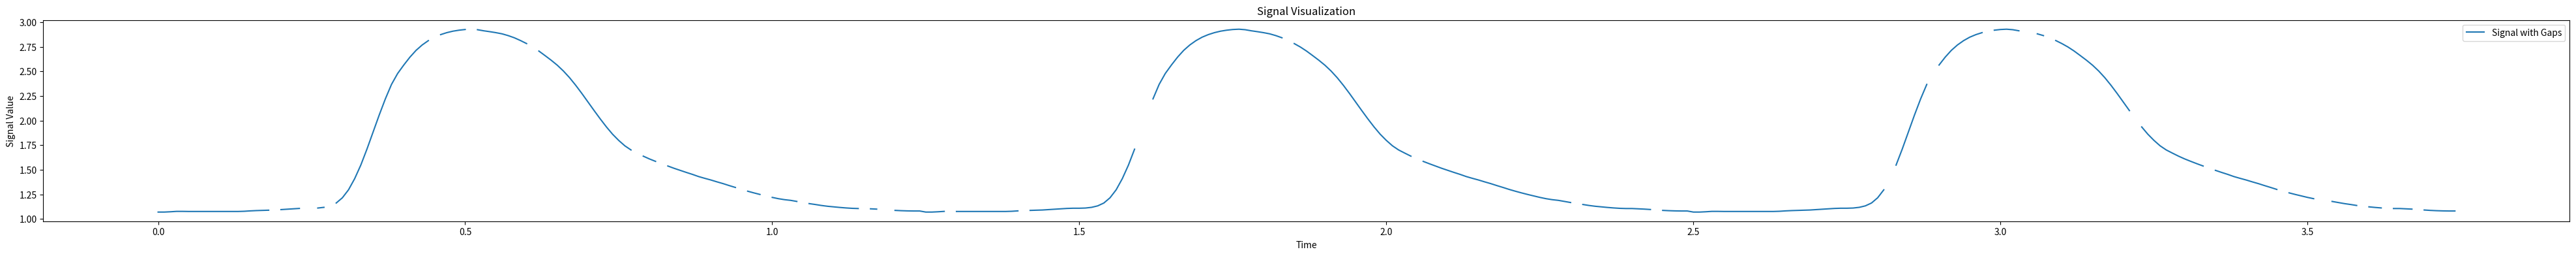
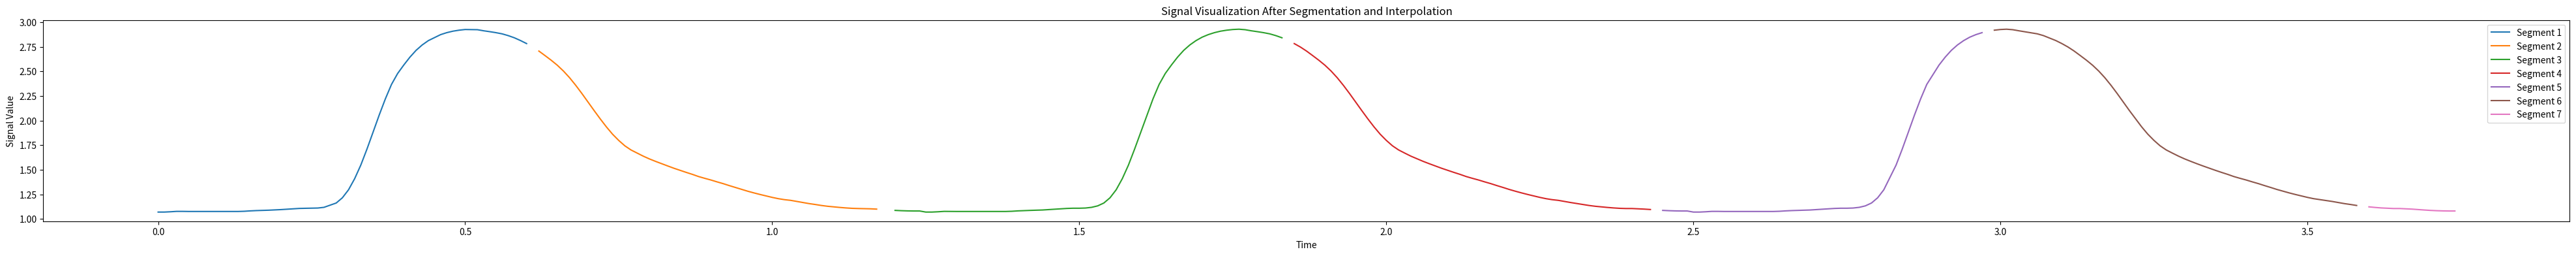

The script that saved these images, in order:
import numpy as np
import matplotlib.pyplot as plt
import random

def generate_signal_with_gaps(period_values: list[float], no_of_periods: int, gap_percentage: float) -> list[float]:
    """
    This function takes values from one period (period_values) and replicates it N times (no_of_periods),
    introducing gaps in the signal. The percentage of the signal that should be gaps is specified by gap_percentage.
    It also generates mock timestamps.
    The output is a 2D array where the waveform values can be found in the first dimension (clean_signal[0])
    and the timestamps in the second dimension (clean_signal[1]).
    """

    # Generate the base signal
    signal = period_values * no_of_periods
    timestamps = np.arange(len(signal)) / 100  # arbitrary values

    # Calculate the number of points to be replaced with gaps
    num_gaps = int(len(signal) * gap_percentage)

    # Randomly select points in the signal to be replaced with NaN
    gap_indices = random.sample(range(len(signal)), num_gaps)
    for idx in gap_indices:
        signal[idx] = np.nan

    clean_signal_with_gaps = np.vstack([signal, timestamps])  # stacks row-wise

    return clean_signal_with_gaps


period = [1.070, 1.070, 1.073, 1.077, 1.077, 1.076, 1.076, 1.076, 1.076, 1.076, 1.076, 1.076, 1.076, 1.076, 1.078,
          1.082, 1.085, 1.087, 1.089, 1.091, 1.095, 1.099, 1.103, 1.107, 1.109, 1.109, 1.111, 1.118, 1.133, 1.162,
          1.215, 1.296, 1.409, 1.547, 1.709, 1.882, 2.056, 2.220, 2.367, 2.478, 2.564, 2.644, 2.713, 2.768, 2.812,
          2.847, 2.873, 2.893, 2.908, 2.918, 2.925, 2.928, 2.923, 2.912, 2.903, 2.893, 2.881, 2.863, 2.841, 2.813,
          2.782, 2.747, 2.706, 2.660, 2.613, 2.562, 2.503, 2.435, 2.358, 2.275, 2.188, 2.101, 2.016, 1.935, 1.861,
          1.798, 1.743, 1.701, 1.669, 1.638, 1.610, 1.585, 1.561, 1.538, 1.515, 1.494, 1.473, 1.453, 1.431, 1.413,
          1.396, 1.377, 1.359, 1.339, 1.320, 1.300, 1.282, 1.265, 1.249, 1.234, 1.219, 1.206, 1.196, 1.189, 1.178,
          1.167, 1.156, 1.147, 1.137, 1.129, 1.123, 1.117, 1.112, 1.108, 1.106, 1.106, 1.103, 1.100, 1.096, 1.091,
          1.087, 1.084, 1.082, 1.081, 1.081]



SWG = generate_signal_with_gaps(period,3,0.10)

#plotting and visualization

# Splitting the signal and timestamps
signal, timestamps= SWG

# Creating the plot
plt.figure(figsize=(50, 4))
plt.plot(timestamps, signal, label='Signal with Gaps')
plt.xlabel('Time')
plt.ylabel('Signal Value')
plt.title('Signal Visualization')
plt.legend()
plt.show()


import numpy as np
from scipy.interpolate import interp1d

def segment_and_interpolate(signal, timestamps, gap_threshold, interpolation_limit):


    """
    Segments the data based on gap length and interpolates small gaps within each segment.

    parameter signal: The signal array with potential NaN gaps.
    parameter timestamps: The corresponding timestamps for the signal.
    parameter gap_threshold: The threshold for gap length to trigger a new segment.
    parameter interpolation_limit: The maximum number of consecutive NaNs to interpolate.
    :return: A list of processed segments, each being a tuple of (segment_signal, segment_timestamps).
    """

      

    def interpolate_segment(segment_signal, segment_timestamps):
        """ Interpolates small gaps in a signal segment. """
        isnan = np.isnan(segment_signal)
        gap_starts = np.where(np.logical_and(~isnan[:-1], isnan[1:]))[0] + 1
        gap_ends = np.where(np.logical_and(isnan[:-1], ~isnan[1:]))[0] + 1

        for start, end in zip(gap_starts, gap_ends):
            if end - start <= interpolation_limit:
                interp_func = interp1d([segment_timestamps[start - 1], segment_timestamps[end]],
                                       [segment_signal[start - 1], segment_signal[end]],
                                       kind='linear')
                segment_signal[start:end] = interp_func(segment_timestamps[start:end])

        return segment_signal

    processed_segments = []
    current_segment_signal = []
    current_segment_timestamps = []

    for value, time in zip(signal, timestamps):
        if np.isnan(value):
            if len(current_segment_signal) >= gap_threshold:
                interpolated_segment = interpolate_segment(np.array(current_segment_signal), np.array(current_segment_timestamps))
                processed_segments.append((interpolated_segment, np.array(current_segment_timestamps)))
                current_segment_signal = []
                current_segment_timestamps = []
        else:
            current_segment_signal.append(value)
            current_segment_timestamps.append(time)

    if current_segment_signal:
        interpolated_segment = interpolate_segment(np.array(current_segment_signal), np.array(current_segment_timestamps))
        processed_segments.append((interpolated_segment, np.array(current_segment_timestamps)))

    return processed_segments

          
#Signal_VitalDB: The signal which is from Vital DB (Dataset)
processed_segments = segment_and_interpolate(SWG[0], SWG[1], gap_threshold=50, interpolation_limit=5)


# processed_segments now contains tuples of (interpolated_segment_signal, segment_timestamps)
#plotting and visualization


# Plotting and visualization after segmentation and interpolation

plt.figure(figsize=(50, 4))

# Iterate over each processed segment and plot
for i, (segment_signal, segment_timestamps) in enumerate(processed_segments):
    plt.plot(segment_timestamps, segment_signal, label=f'Segment {i+1}')

plt.xlabel('Time')
plt.ylabel('Signal Value')
plt.title('Signal Visualization After Segmentation and Interpolation')
plt.legend()
plt.show()






